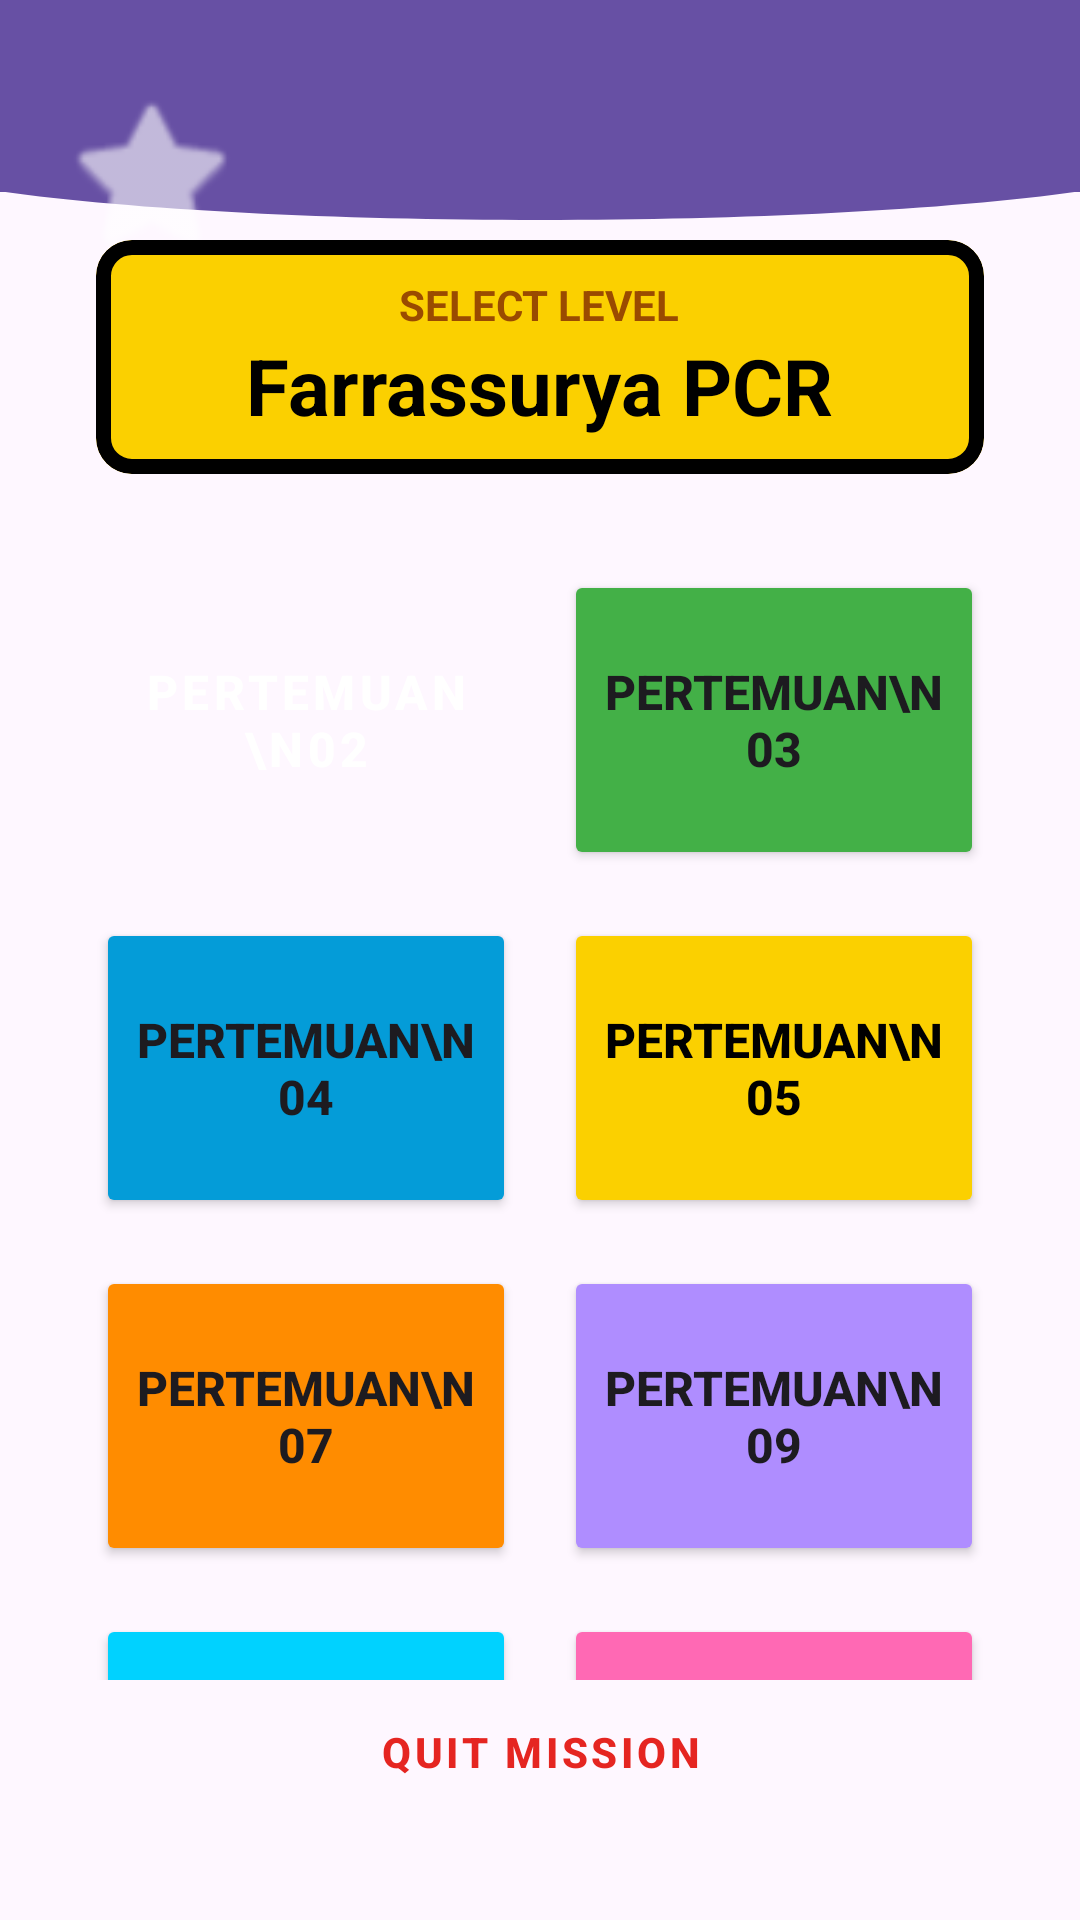

Write the Android layout XML for this screen, with the resource values it uses.
<!-- AndroidManifest.xml: application theme Theme.NixzzApps -->
<!-- res/layout/fragment_home.xml -->
<?xml version="1.0" encoding="utf-8"?>
<androidx.constraintlayout.widget.ConstraintLayout xmlns:android="http://schemas.android.com/apk/res/android"
    xmlns:tools="http://schemas.android.com/tools"
    android:layout_width="match_parent"
    android:layout_height="match_parent"
    xmlns:app="http://schemas.android.com/apk/res-auto"
    tools:context=".Home.HomeFragment">

    <View
        android:id="@+id/background_header"
        android:layout_width="0dp"
        android:layout_height="85dp"
        android:background="@drawable/bg_header_wave"
        app:layout_constraintStart_toStartOf="parent"
        app:layout_constraintEnd_toEndOf="parent"
        app:layout_constraintTop_toTopOf="parent"/>

    <androidx.appcompat.widget.Toolbar
        android:id="@+id/toolbar2"
        android:layout_width="match_parent"
        android:layout_height="?attr/actionBarSize"
        android:background="?attr/colorPrimary"
        app:layout_constraintEnd_toEndOf="parent"
        app:layout_constraintHorizontal_bias="0.0"
        app:layout_constraintStart_toStartOf="parent"
        app:layout_constraintTop_toTopOf="parent"
        app:titleTextColor="@android:color/white" />

    <ImageView
        android:layout_width="100dp"
        android:layout_height="60dp"
        android:layout_marginTop="28dp"
        android:alpha="0.6"
        app:layout_constraintStart_toStartOf="parent"
        app:layout_constraintTop_toTopOf="parent"
        app:srcCompat="@android:drawable/btn_star_big_off"
        app:tint="@android:color/white" />

    <com.google.android.material.card.MaterialCardView
        android:id="@+id/topBar"
        android:layout_width="wrap_content"
        android:layout_height="wrap_content"
        android:layout_margin="16dp"
        app:cardBackgroundColor="#80000000"
        app:cardCornerRadius="20dp"
        app:layout_constraintStart_toStartOf="parent"
        app:layout_constraintTop_toTopOf="parent">

    </com.google.android.material.card.MaterialCardView>

    <com.google.android.material.card.MaterialCardView
        android:id="@+id/cardTitle"
        android:layout_width="match_parent"
        android:layout_height="wrap_content"
        android:layout_marginHorizontal="32dp"
        android:layout_marginTop="80dp"
        app:cardBackgroundColor="@color/mario_yellow"
        app:cardCornerRadius="12dp"
        app:strokeColor="@android:color/black"
        app:strokeWidth="5dp"
        app:layout_constraintTop_toTopOf="parent">

        <LinearLayout
            android:layout_width="match_parent"
            android:layout_height="wrap_content"
            android:gravity="center"
            android:orientation="vertical"
            android:padding="12dp">

            <TextView
                android:layout_width="wrap_content"
                android:layout_height="wrap_content"
                android:text="SELECT LEVEL"
                android:textColor="#9A4B00"
                android:textSize="14sp"
                android:textStyle="bold" />

            <TextView
                android:id="@+id/textView4"
                android:layout_width="wrap_content"
                android:layout_height="wrap_content"
                android:text="Farrassurya PCR"
                android:textColor="@android:color/black"
                android:textSize="26sp"
                android:textStyle="bold" />
        </LinearLayout>
    </com.google.android.material.card.MaterialCardView>

    <androidx.core.widget.NestedScrollView
        android:layout_width="match_parent"
        android:layout_height="0dp"
        android:layout_marginTop="24dp"
        android:paddingHorizontal="24dp"
        app:layout_constraintBottom_toTopOf="@+id/btnLogout"
        app:layout_constraintTop_toBottomOf="@+id/cardTitle">

        <GridLayout
            android:layout_width="match_parent"
            android:layout_height="wrap_content"
            android:alignmentMode="alignMargins"
            android:columnCount="2">

            <Button
                android:id="@+id/btnToSecond"
                style="@style/Widget.MaterialComponents.Button"
                android:layout_width="0dp"
                android:layout_height="100dp"
                android:layout_columnWeight="1"
                android:layout_margin="8dp"
                android:backgroundTint="@color/mario_red"
                android:text="Pertemuan\n02"
                android:textSize="16sp"
                android:textStyle="bold"
                app:cornerRadius="12dp"
                app:strokeColor="@android:color/black"
                app:strokeWidth="3dp" />

            <Button
                android:id="@+id/btnToThird"
                android:layout_width="0dp"
                android:layout_height="100dp"
                android:layout_columnWeight="1"
                android:layout_margin="8dp"
                android:backgroundTint="@color/mario_green"
                android:text="Pertemuan\n03"
                android:textSize="16sp"
                android:textStyle="bold"
                app:cornerRadius="12dp"
                app:strokeColor="@android:color/black"
                app:strokeWidth="3dp" />

            <Button
                android:id="@+id/btnToFourth"
                android:layout_width="0dp"
                android:layout_height="100dp"
                android:layout_columnWeight="1"
                android:layout_margin="8dp"
                android:backgroundTint="@color/mario_blue"
                android:text="Pertemuan\n04"
                android:textSize="16sp"
                android:textStyle="bold"
                app:cornerRadius="12dp"
                app:strokeColor="@android:color/black"
                app:strokeWidth="3dp" />

            <Button
                android:id="@+id/btnToFifth"
                android:layout_width="0dp"
                android:layout_height="100dp"
                android:layout_columnWeight="1"
                android:layout_margin="8dp"
                android:backgroundTint="@color/mario_yellow"
                android:text="Pertemuan\n05"
                android:textColor="@android:color/black"
                android:textSize="16sp"
                android:textStyle="bold"
                app:cornerRadius="12dp"
                app:strokeColor="@android:color/black"
                app:strokeWidth="3dp" />

            <Button
                android:id="@+id/btnToSeventh"
                android:layout_width="0dp"
                android:layout_height="100dp"
                android:layout_columnWeight="1"
                android:layout_margin="8dp"
                android:backgroundTint="#FF8C00"
                android:text="Pertemuan\n07"
                android:textSize="16sp"
                android:textStyle="bold"
                app:cornerRadius="12dp"
                app:strokeColor="@android:color/black"
                app:strokeWidth="3dp" />

            <Button
                android:id="@+id/btnToNinth"
                android:layout_width="0dp"
                android:layout_height="100dp"
                android:layout_columnWeight="1"
                android:layout_margin="8dp"
                android:backgroundTint="#AF8DFF"
                android:text="Pertemuan\n09"
                android:textSize="16sp"
                android:textStyle="bold"
                app:cornerRadius="12dp"
                app:strokeColor="@android:color/black"
                app:strokeWidth="3dp" />

            <Button
                android:id="@+id/btnToTenth"
                android:layout_width="0dp"
                android:layout_height="100dp"
                android:layout_columnWeight="1"
                android:layout_margin="8dp"
                android:backgroundTint="#00D2FF"
                android:text="Pertemuan\n10"
                android:textColor="@android:color/white"
                android:textSize="16sp"
                android:textStyle="bold"
                app:cornerRadius="12dp"
                app:strokeColor="@android:color/black"
                app:strokeWidth="3dp" />

            <Button
                android:id="@+id/btnToEleventh"
                android:layout_width="0dp"
                android:layout_height="100dp"
                android:layout_columnWeight="1"
                android:layout_margin="8dp"
                android:backgroundTint="#FF69B4"
                android:text="Pertemuan\n11"
                android:textColor="@android:color/white"
                android:textSize="16sp"
                android:textStyle="bold"
                app:cornerRadius="12dp"
                app:strokeColor="@android:color/black"
                app:strokeWidth="3dp" />

            <Button
                android:id="@+id/btnToThirteenth"
                android:layout_width="0dp"
                android:layout_height="100dp"
                android:layout_columnWeight="1"
                android:layout_margin="8dp"
                android:backgroundTint="@color/mario_brick"
                android:text="Pertemuan\n13"
                android:textColor="@android:color/white"
                android:textSize="16sp"
                android:textStyle="bold"
                app:cornerRadius="12dp"
                app:strokeColor="@android:color/black"
                app:strokeWidth="3dp" />

        </GridLayout>
    </androidx.core.widget.NestedScrollView>

    <Button
        android:id="@+id/btnLogout"
        style="@style/Widget.MaterialComponents.Button.TextButton"
        android:layout_width="match_parent"
        android:layout_height="wrap_content"
        android:layout_marginHorizontal="60dp"
        android:layout_marginBottom="32dp"
        android:backgroundTint="#20000000"
        android:text="QUIT MISSION"
        android:textColor="@color/mario_red"
        android:textStyle="bold"
        app:layout_constraintBottom_toBottomOf="parent"
        app:layout_constraintEnd_toEndOf="parent"
        app:layout_constraintStart_toStartOf="parent"
        app:strokeColor="@color/mario_red"
        app:strokeWidth="2dp" />

</androidx.constraintlayout.widget.ConstraintLayout>
<!-- resources referenced by this layout -->
<resources>
  <color name="mario_blue">#049CD8</color>
  <color name="mario_brick">#9A4B00</color>
  <color name="mario_green">#43B047</color>
  <color name="mario_red">#E52521</color>
  <color name="mario_yellow">#FBD000</color>
  <!-- drawable bg_header_wave (drawable) -->
  <vector xmlns:android="http://schemas.android.com/apk/res/android"
      android:width="100dp"
      android:height="100dp"
      android:viewportWidth="100"
      android:viewportHeight="100">
  
      
      <path
      android:fillColor="?attr/colorPrimary"
      android:pathData="
              M0,0
              L100,0
              L100,75
              C 75,90
                25,90
                0,75
              Z" />
  </vector>
  <style name="Theme.NixzzApps" parent="Base.Theme.NixzzApps" />
  <style name="Base.Theme.NixzzApps" parent="Theme.Material3.DayNight.NoActionBar">
          
          
      </style>
</resources>
